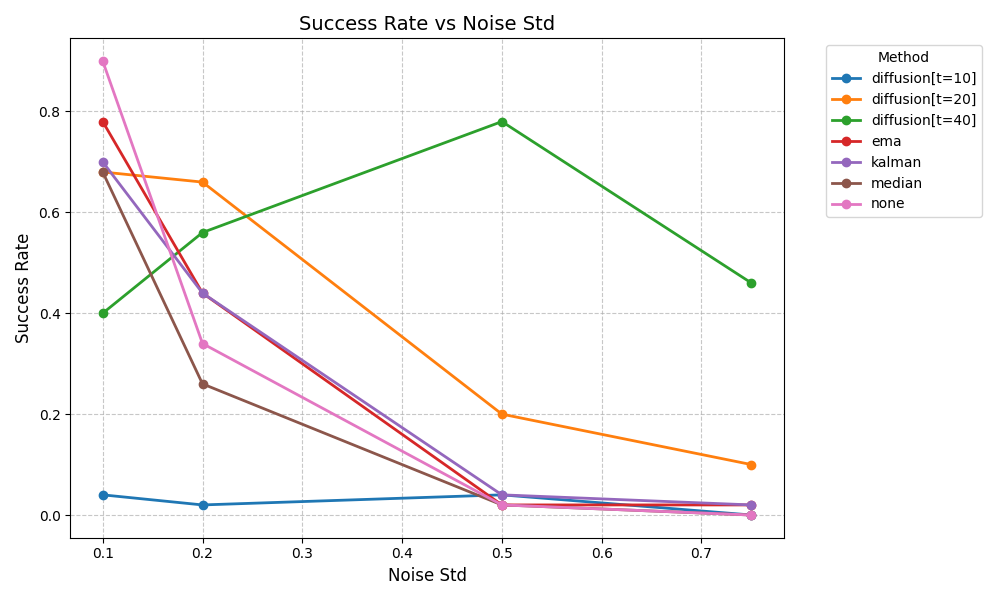

Values plotted in this chart, from the file beside it:
method, noise_std, mean_reward, success_rate, n_rollouts, seed, t_start
none, 0.1, 0.9000, 0.9000, 50, 0, 
kalman, 0.1, 0.7000, 0.7000, 50, 0, 
ema, 0.1, 0.7800, 0.7800, 50, 0, 
median, 0.1, 0.6800, 0.6800, 50, 0, 
diffusion[t=10], 0.1, 0.0400, 0.0400, 50, 0, 10
diffusion[t=20], 0.1, 0.6800, 0.6800, 50, 0, 20
diffusion[t=40], 0.1, 0.4000, 0.4000, 50, 0, 40
none, 0.2, 0.3400, 0.3400, 50, 0, 
kalman, 0.2, 0.4400, 0.4400, 50, 0, 
ema, 0.2, 0.4400, 0.4400, 50, 0, 
median, 0.2, 0.2600, 0.2600, 50, 0, 
diffusion[t=10], 0.2, 0.0200, 0.0200, 50, 0, 10
diffusion[t=20], 0.2, 0.6600, 0.6600, 50, 0, 20
diffusion[t=40], 0.2, 0.5600, 0.5600, 50, 0, 40
none, 0.5, 0.0200, 0.0200, 50, 0, 
kalman, 0.5, 0.0400, 0.0400, 50, 0, 
ema, 0.5, 0.0200, 0.0200, 50, 0, 
median, 0.5, 0.0200, 0.0200, 50, 0, 
diffusion[t=10], 0.5, 0.0400, 0.0400, 50, 0, 10
diffusion[t=20], 0.5, 0.2000, 0.2000, 50, 0, 20
diffusion[t=40], 0.5, 0.7800, 0.7800, 50, 0, 40
none, 0.75, 0.0000, 0.0000, 50, 0, 
kalman, 0.75, 0.0200, 0.0200, 50, 0, 
ema, 0.75, 0.0200, 0.0200, 50, 0, 
median, 0.75, 0.0000, 0.0000, 50, 0, 
diffusion[t=10], 0.75, 0.0000, 0.0000, 50, 0, 10
diffusion[t=20], 0.75, 0.1000, 0.1000, 50, 0, 20
diffusion[t=40], 0.75, 0.4600, 0.4600, 50, 0, 40
